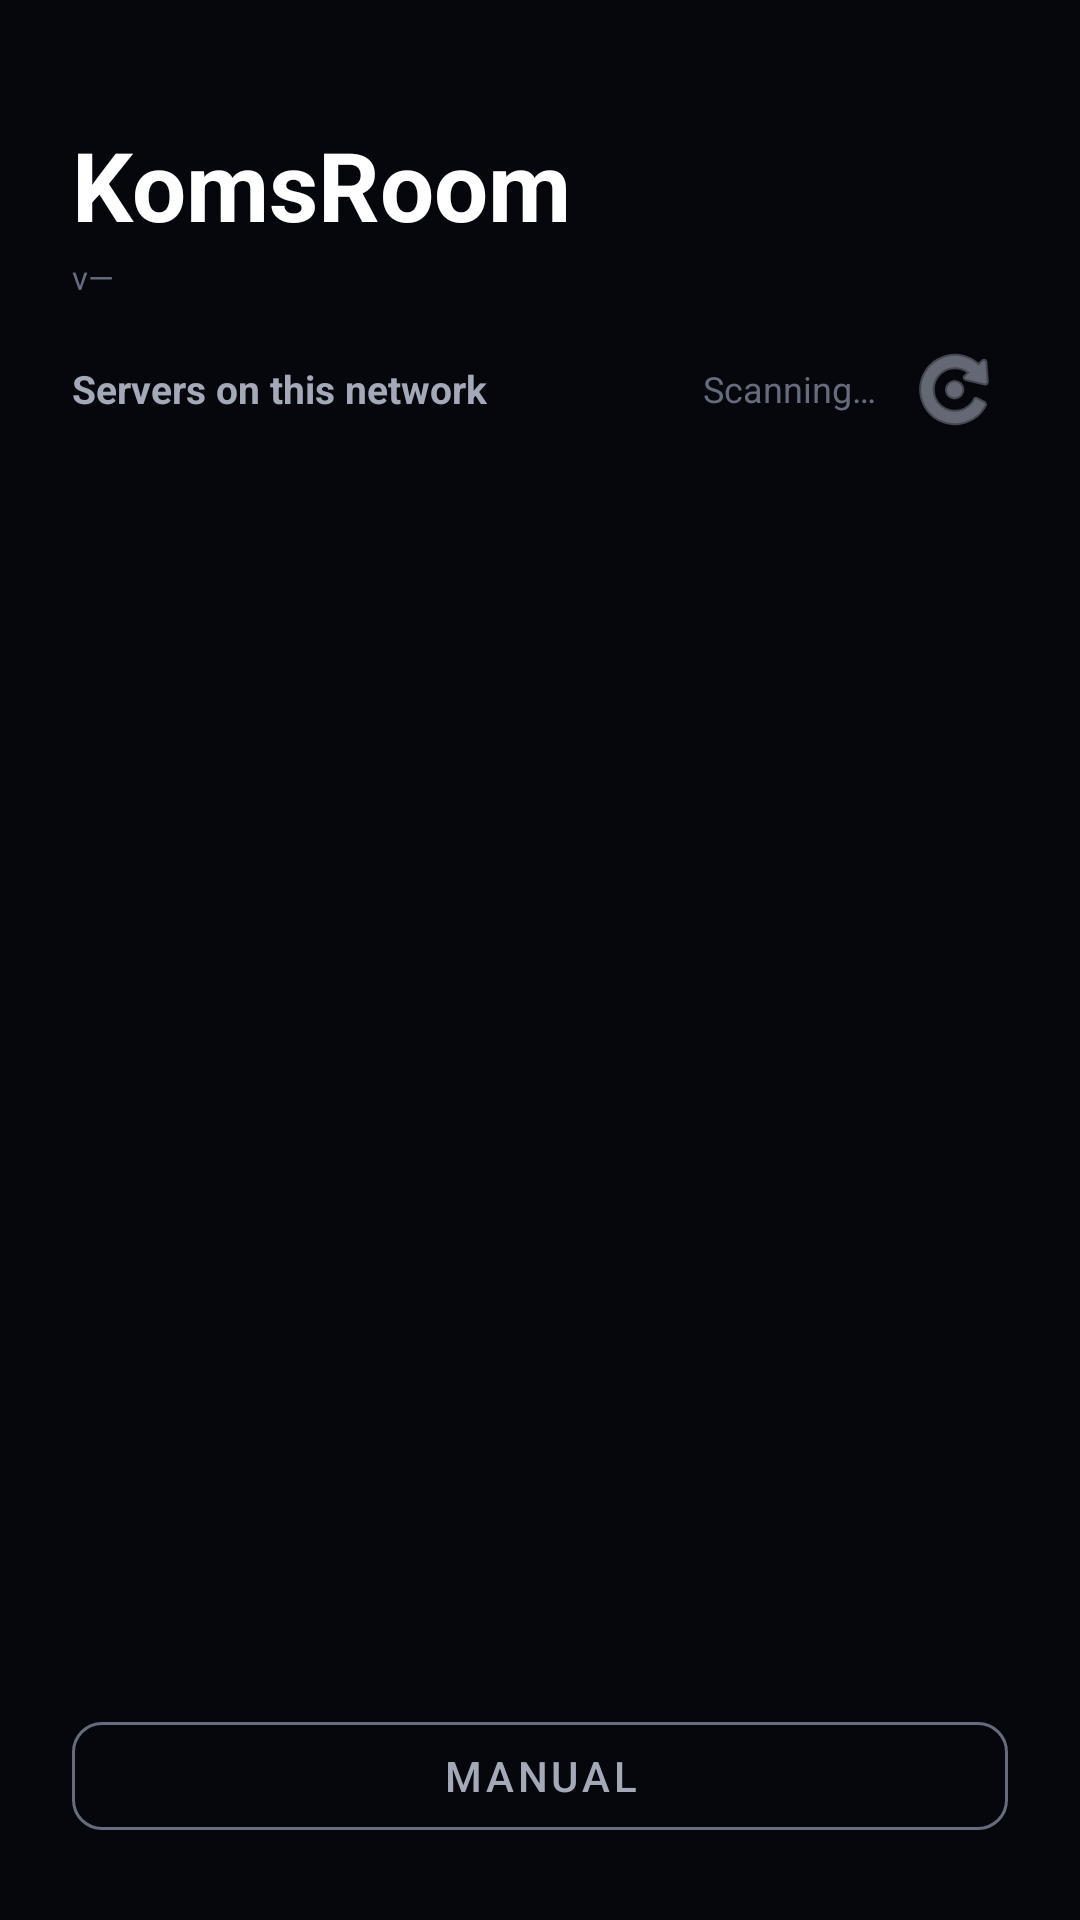

This screen was rendered from an Android layout file. Write that file and the resources it references.
<!-- AndroidManifest.xml: application theme Theme.KomsRooms -->
<!-- res/layout/activity_discovery.xml -->
<?xml version="1.0" encoding="utf-8"?>
<LinearLayout xmlns:android="http://schemas.android.com/apk/res/android"
    xmlns:app="http://schemas.android.com/apk/res-auto"
    android:layout_width="match_parent"
    android:layout_height="match_parent"
    android:orientation="vertical"
    android:background="@color/bg_dark"
    android:padding="24dp">

    
    <TextView
        android:layout_width="wrap_content"
        android:layout_height="wrap_content"
        android:text="KomsRoom"
        android:textColor="@color/white"
        android:textSize="32sp"
        android:textStyle="bold"
        android:layout_marginTop="16dp" />

    
    <TextView
        android:id="@+id/tvVersion"
        android:layout_width="wrap_content"
        android:layout_height="wrap_content"
        android:text="v—"
        android:textColor="@color/text_hint"
        android:textSize="11sp"
        android:paddingTop="2dp"
        android:paddingBottom="12dp"
        android:clickable="true"
        android:focusable="true" />

    
    <LinearLayout
        android:id="@+id/lastServerCard"
        android:layout_width="match_parent"
        android:layout_height="wrap_content"
        android:orientation="vertical"
        android:background="#1A8B5CF6"
        android:padding="16dp"
        android:layout_marginBottom="20dp"
        android:visibility="gone">

        <TextView
            android:layout_width="wrap_content"
            android:layout_height="wrap_content"
            android:text="Last connected"
            android:textColor="@color/accent"
            android:textSize="11sp"
            android:textStyle="bold"
            android:layout_marginBottom="4dp" />

        <TextView
            android:id="@+id/tvLastServer"
            android:layout_width="wrap_content"
            android:layout_height="wrap_content"
            android:textColor="@color/white"
            android:textSize="16sp"
            android:layout_marginBottom="12dp" />

        <com.google.android.material.button.MaterialButton
            android:id="@+id/btnReconnect"
            android:layout_width="match_parent"
            android:layout_height="48dp"
            android:text="Reconnect"
            android:textStyle="bold"
            android:backgroundTint="@color/accent"
            android:textColor="@color/white"
            app:cornerRadius="10dp" />

    </LinearLayout>

    
    <LinearLayout
        android:layout_width="match_parent"
        android:layout_height="wrap_content"
        android:orientation="horizontal"
        android:gravity="center_vertical"
        android:layout_marginBottom="12dp">

        <TextView
            android:layout_width="0dp"
            android:layout_height="wrap_content"
            android:layout_weight="1"
            android:text="Servers on this network"
            android:textColor="@color/text_secondary"
            android:textSize="13sp"
            android:textStyle="bold" />

        <ProgressBar
            android:id="@+id/progressScan"
            android:layout_width="20dp"
            android:layout_height="20dp"
            android:layout_marginEnd="8dp"
            android:visibility="gone" />

        <TextView
            android:id="@+id/tvScanStatus"
            android:layout_width="wrap_content"
            android:layout_height="wrap_content"
            android:text="Scanning…"
            android:textColor="@color/text_hint"
            android:textSize="12sp" />

        <ImageButton
            android:id="@+id/btnRefresh"
            android:layout_width="36dp"
            android:layout_height="36dp"
            android:src="@android:drawable/ic_menu_rotate"
            android:background="?attr/selectableItemBackgroundBorderless"
            android:tint="@color/text_secondary"
            android:layout_marginStart="8dp"
            android:contentDescription="Refresh" />

    </LinearLayout>

    
    <androidx.recyclerview.widget.RecyclerView
        android:id="@+id/rvServers"
        android:layout_width="match_parent"
        android:layout_height="0dp"
        android:layout_weight="1"
        android:clipToPadding="false"
        android:paddingBottom="8dp" />

    
    <com.google.android.material.button.MaterialButton
        android:id="@+id/btnManual"
        style="@style/Widget.MaterialComponents.Button.OutlinedButton"
        android:layout_width="match_parent"
        android:layout_height="48dp"
        android:text="Manual"
        android:textColor="@color/text_secondary"
        android:layout_marginTop="16dp"
        app:strokeColor="@color/text_hint"
        app:cornerRadius="10dp" />

</LinearLayout>
<!-- resources referenced by this layout -->
<resources>
  <color name="accent">#FF4B8BFF</color>
  <color name="bg_dark">#FF05070D</color>
  <color name="text_hint">#FF666C7C</color>
  <color name="text_secondary">#FFA4A9B8</color>
  <color name="white">#FFFFFFFF</color>
  <style name="Theme.KomsRooms" parent="Theme.MaterialComponents.DayNight.NoActionBar">
          <item name="colorPrimary">@color/accent</item>
          <item name="colorPrimaryVariant">@color/surface</item>
          <item name="colorSecondary">@color/accent_purple</item>
          <item name="colorOnPrimary">@color/white</item>
          <item name="colorOnSecondary">@color/white</item>
          <item name="android:windowBackground">@color/bg_dark</item>
          <item name="android:statusBarColor">@color/bg_dark</item>
          <item name="android:navigationBarColor">@color/bg_dark</item>
      </style>
  <color name="surface">#FF0A0D15</color>
  <color name="accent_purple">#FFA64DF0</color>
</resources>
